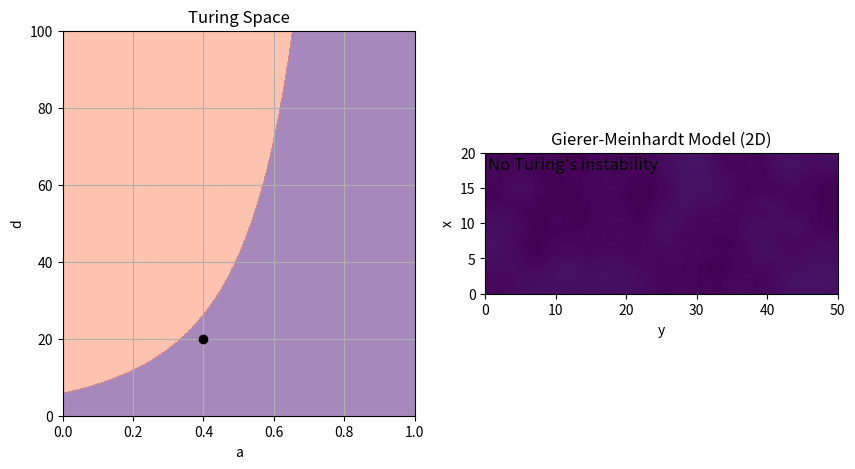

The matplotlib source for this figure:
from typing import Tuple

import matplotlib.animation as animation
import matplotlib.pyplot as plt
import numpy as np
from matplotlib.axes import Axes
from matplotlib.backend_bases import MouseEvent


def gierer_meinhardt_pde(
    t: float,
    uv: np.ndarray,
    gamma: float = 1,
    a: float = 0.40,
    b: float = 1.00,
    d: float = 30,
    dx: float = 1,
) -> np.ndarray:
    lap = -4 * uv

    lap += np.roll(uv, shift=1, axis=1)  # up
    lap += np.roll(uv, shift=-1, axis=1)  # down
    lap += np.roll(uv, shift=1, axis=2)  # left
    lap += np.roll(uv, shift=-1, axis=2)  # right
    lap /= dx**2

    u, v = uv
    lu, lv = lap

    # ODEs
    f = a - b * u + u**2 / (v)
    g = u**2 - v
    du_dt = lu + gamma * f  # D1 = 1
    dv_dt = d * lv + gamma * g  # D2= d
    return np.array([du_dt, dv_dt])


def giere_meinhardt_jacobian(
    a: float = 0.4, b: float = 1.00
) -> Tuple[float, float, float, float]:
    # compute the Jacobian and the fixed points
    fu = 2 * b / (a + 1) - b
    fv = -((b / (a + 1)) ** 2)
    gu = 2 * (a + 1) / b
    gv = -1.0
    return fu, fv, gu, gv


def is_turing_instability(a: float = 0.40, b: float = 1.00, d: float = 30) -> bool:
    # evaluate the Jacobian at the fixed point
    fu, fv, gu, gv = giere_meinhardt_jacobian(a, b)
    # determinant
    nabla = fu * gv - fv * gu
    # check the conditions
    cond1 = (fu + gv) < 0  # trace
    cond2 = nabla > 0  # determinant
    cond3 = (gv + d * fu) > (2 * np.sqrt(d) * np.sqrt(nabla))
    return cond1 & cond2 & cond3


def find_unstable_spatial_modes(
    a: float = 0.40,
    b: float = 1.00,
    d: float = 30.0,
    length_x: float = 20.0,
    length_y: float = 50.0,
    num_modes: int = 10,
    boundary_conditions: str = "neumann",
) -> np.ndarray:
    fu, fv, gu, gv = giere_meinhardt_jacobian(a, b)
    jac = np.array([[fu, fv], [gu, gv]])

    n_values = np.arange(1, num_modes)
    max_eigs = np.zeros((num_modes, num_modes))

    for x in n_values:
        for y in n_values:
            if boundary_conditions == "neumann":
                lambda_x = (x * np.pi / length_x) ** 2
                lambda_y = (y * np.pi / length_y) ** 2
            elif boundary_conditions == "periodic":
                lambda_x = ((x + 1) * np.pi / length_x) ** 2
                lambda_y = ((y + 1) * np.pi / length_y) ** 2
            else:
                raise ValueError(
                    "Invalid boundary_conditions value. Use 'neumann' or 'periodic'."
                )
            # Compute the eigenvalues of the Jacobian matrix
            a_n = jac - (lambda_x + lambda_y) * np.diag([1, d])
            sigma1, sigma2 = np.linalg.eigvals(a_n)
            # Discard complex part
            sigma1, sigma2 = sigma1.real, sigma2.real
            max_eigs[x, y] = max(sigma1, sigma2)

    # sort indices by eigenvalues
    idx, idy = np.unravel_index(np.argsort(max_eigs, axis=None), max_eigs.shape)
    # sort from largest to smallest and discard out the non-positive eigenvalues
    num_positives = (max_eigs > 0).sum()
    idx, idy = idx[-1:-num_positives:-1], idy[-1:-num_positives:-1]
    unstable_modes = [(i, j) for i, j in zip(idx, idy)]
    return unstable_modes


def run_simulation(
    gamma: float = 1,
    b: float = 1.00,
    dx: float = 1.0,
    dt: float = 0.001,
    anim_speed: int = 100,
    length_x: int = 20,
    length_y: int = 50,
    seed: int = 0,
    boundary_conditions: str = "neumann",
):
    # initialize the parameters
    a = 0.40
    d = 20

    np.random.seed(seed)
    lenx = int(length_x / dx)
    leny = int(length_y / dx)

    uv = np.ones((2, lenx, leny))
    # Add 1% amplitude additive noise, to break the symmetry
    uv += uv * np.random.randn(2, lenx, leny) / 100

    fig, axs = plt.subplots(figsize=(10, 5), nrows=1, ncols=2)
    ax_ad: Axes = axs[0]  # a vs d
    ax_uv: Axes = axs[1]  # U vs V

    # plot the Turing instability conditions
    # the function works with arrays, we  create a meshgrid to compute the Turing instability
    arr_a = np.linspace(0, 1, 1000)
    arr_d = np.linspace(0, 100, 1000)
    mesh_a, mesh_d = np.meshgrid(arr_a, arr_d)
    mask_turing = is_turing_instability(mesh_a, b, mesh_d)

    ax_ad.contourf(mesh_a, mesh_d, mask_turing, cmap="magma", alpha=0.5)
    (plot_adpoint,) = ax_ad.plot([a], [d], color="black", marker="o")

    ax_ad.grid(True)
    ax_ad.set_xlabel("a")
    ax_ad.set_ylabel("d")
    ax_ad.set_title("Turing Space")

    im = ax_uv.imshow(
        uv[1],
        interpolation="bilinear",
        # vmin=0,
        # vmax=10,
        origin="lower",
        extent=[0, length_y, 0, length_x],
    )
    # initialize text objects to display the leading spatial modes
    plot_text = ax_uv.text(
        0.02 * length_x,
        0.39 * length_y,
        "No Turing's instability",
        fontsize=12,
        verticalalignment="top",
    )
    plot_text2 = ax_uv.text(
        0.02 * length_x,
        0.34 * length_y,
        "Click to change initial conditions",
        fontsize=12,
        verticalalignment="top",
    )

    # static elements
    ax_uv.set_xlabel("y")
    ax_uv.set_ylabel("x")
    ax_uv.set_title("Gierer-Meinhardt Model (2D)")

    def update_animation(frame: int, unstable_modes: list):
        # Access the variables from the outer scope
        nonlocal a, d, uv

        # iterate the simulation as many times as the animation speed
        # use the Euler's method to integrate the ODEs
        # cant use solve_ivp because we must impose the boundary conditions at each iteration
        for _ in range(anim_speed):
            dudt = gierer_meinhardt_pde(0, uv, gamma=gamma, a=a, b=b, d=d, dx=dx)
            uv = uv + dudt * dt
            # The simulation may explode if the time step is too large
            # When this happens, we raise an error and stop the simulation
            if np.isnan(uv).any():
                raise ValueError("Simulation exploded. Reduce dt or increase dx.")
            # Apply boundary conditions
            if boundary_conditions == "neumann":
                # Neumann - zero flux boundary conditions
                uv[:, 0, :] = uv[:, 1, :]
                uv[:, -1, :] = uv[:, -2, :]
                uv[:, :, 0] = uv[:, :, 1]
                uv[:, :, -1] = uv[:, :, -2]
            elif boundary_conditions == "periodic":
                # periodic condition applied in the lapcian
                pass
            else:
                raise ValueError(
                    "Invalid boundary_conditions value. Use 'neumann' or 'periodic'."
                )

        # Update the displayed image
        im.set_array(uv[1])
        # Redefine the color limits. We make sure that the maximum value is at least
        # 0.1 to avoid noise in the image
        im.set_clim(vmin=uv[1].min(), vmax=uv[1].max() + 0.1)
        # Update the point in the a-d plane
        plot_adpoint.set_data([a], [d])
        if len(unstable_modes) == 0:
            plot_text.set_text("No Turing's instability")
            plot_text2.set_text("")
        else:
            plot_text.set_text(f"Leading spatial mode: {unstable_modes[0]}")
            ls_modes = ", ".join(map(str, unstable_modes[1:4]))
            plot_text2.set_text(f"Unstable modes: {ls_modes}")

        # The function must return an iterable with all the artists that have changed
        return [im, plot_adpoint, plot_text, plot_text2]

    ani = animation.FuncAnimation(
        fig, update_animation, fargs=([],), interval=1, blit=True
    )

    def update_simulation(event: MouseEvent):
        # Access the a and d variables from the outer scope and modify them
        nonlocal a, d, uv

        # The click only works if it is inside the phase plane or stability diagram
        if event.inaxes == ax_ad:
            a = event.xdata
            d = event.ydata
        else:
            return

        # Reset to a constant line
        uv = np.ones((2, lenx, leny)) * uv.mean()
        # Add 1% amplitude additive noise, to break the symmetry
        uv += uv * np.random.randn(lenx, leny) / 100

        unstable_modes = find_unstable_spatial_modes(
            a=a,
            b=b,
            d=d,
            length_x=length_x,
            length_y=length_y,
            boundary_conditions=boundary_conditions,
        )

        # Stop the current animation, reset the frame sequence, and start a new animation
        ani.event_source.stop()
        ani.frame_seq = ani.new_frame_seq()
        ani._args = (unstable_modes,)
        ani.event_source.start()

    # Connect the click event to the update function
    fig.canvas.mpl_connect("button_press_event", update_simulation)

    # Show the interactive plot
    plt.show()


if __name__ == "__main__":
    run_simulation()
